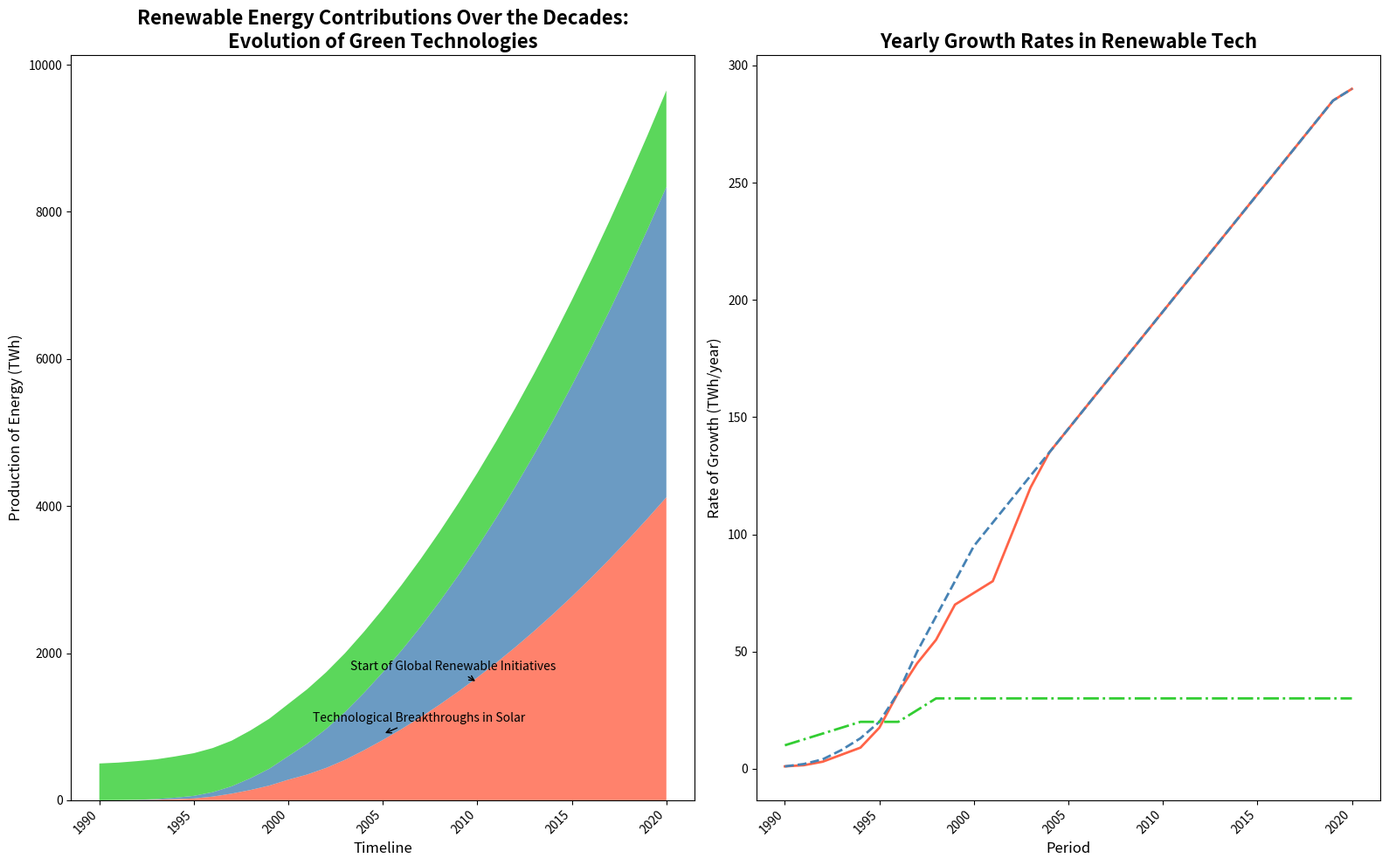

This chart was generated by the following Python code:
import matplotlib.pyplot as plt
import numpy as np
from matplotlib.gridspec import GridSpec

years = np.arange(1990, 2021)

solar_energy = np.array([0, 1, 3, 7, 15, 25, 50, 90, 140, 200, 280, 350, 440, 550, 680, 820, 970, 1130, 1300, 1480, 1670, 1870, 2080, 2300, 2530, 2770, 3020, 3280, 3550, 3830, 4120])
wind_energy = np.array([0, 1, 4, 9, 20, 35, 60, 100, 160, 230, 320, 420, 530, 650, 780, 920, 1070, 1230, 1400, 1580, 1770, 1970, 2180, 2400, 2630, 2870, 3120, 3380, 3650, 3930, 4220])
hydroelectric_energy = np.array([500, 510, 525, 540, 560, 580, 600, 620, 650, 680, 710, 740, 770, 800, 830, 860, 890, 920, 950, 980, 1010, 1040, 1070, 1100, 1130, 1160, 1190, 1220, 1250, 1280, 1310])

growth_rate_solar = np.gradient(solar_energy)
growth_rate_wind = np.gradient(wind_energy)
growth_rate_hydroelectric = np.gradient(hydroelectric_energy)

fig = plt.figure(figsize=(16, 10))
gs = GridSpec(1, 2, figure=fig)

ax1 = fig.add_subplot(gs[0, 0])
ax1.stackplot(years, solar_energy, wind_energy, hydroelectric_energy,
              colors=['#FF6347', '#4682B4', '#32CD32'], alpha=0.8)

ax1.set_title('Renewable Energy Contributions Over the Decades:\nEvolution of Green Technologies',
              fontsize=16, fontweight='bold')
ax1.set_xlabel('Timeline', fontsize=12)
ax1.set_ylabel('Production of Energy (TWh)', fontsize=12)
ax1.set_xticks(np.arange(1990, 2021, 5))
ax1.set_xticklabels(np.arange(1990, 2021, 5), rotation=45, ha='right')

ax1.annotate('Technological Breakthroughs in Solar', (2005, 900), 
             textcoords="offset points", xytext=(30, 10), ha='center', fontsize=10,
             arrowprops=dict(arrowstyle='->', color='black'))
ax1.annotate('Start of Global Renewable Initiatives', (2010, 1600),
             textcoords="offset points", xytext=(-20, 10), ha='center', fontsize=10,
             arrowprops=dict(arrowstyle='->', color='black'))

ax2 = fig.add_subplot(gs[0, 1])
ax2.plot(years, growth_rate_solar, color='#FF6347', linewidth=2, linestyle='-')
ax2.plot(years, growth_rate_wind, color='#4682B4', linewidth=2, linestyle='--')
ax2.plot(years, growth_rate_hydroelectric, color='#32CD32', linewidth=2, linestyle='-.')

ax2.set_title('Yearly Growth Rates in Renewable Tech', fontsize=16, fontweight='bold')
ax2.set_xlabel('Period', fontsize=12)
ax2.set_ylabel('Rate of Growth (TWh/year)', fontsize=12)
ax2.set_xticks(np.arange(1990, 2021, 5))
ax2.set_xticklabels(np.arange(1990, 2021, 5), rotation=45, ha='right')

plt.tight_layout()
plt.show()
